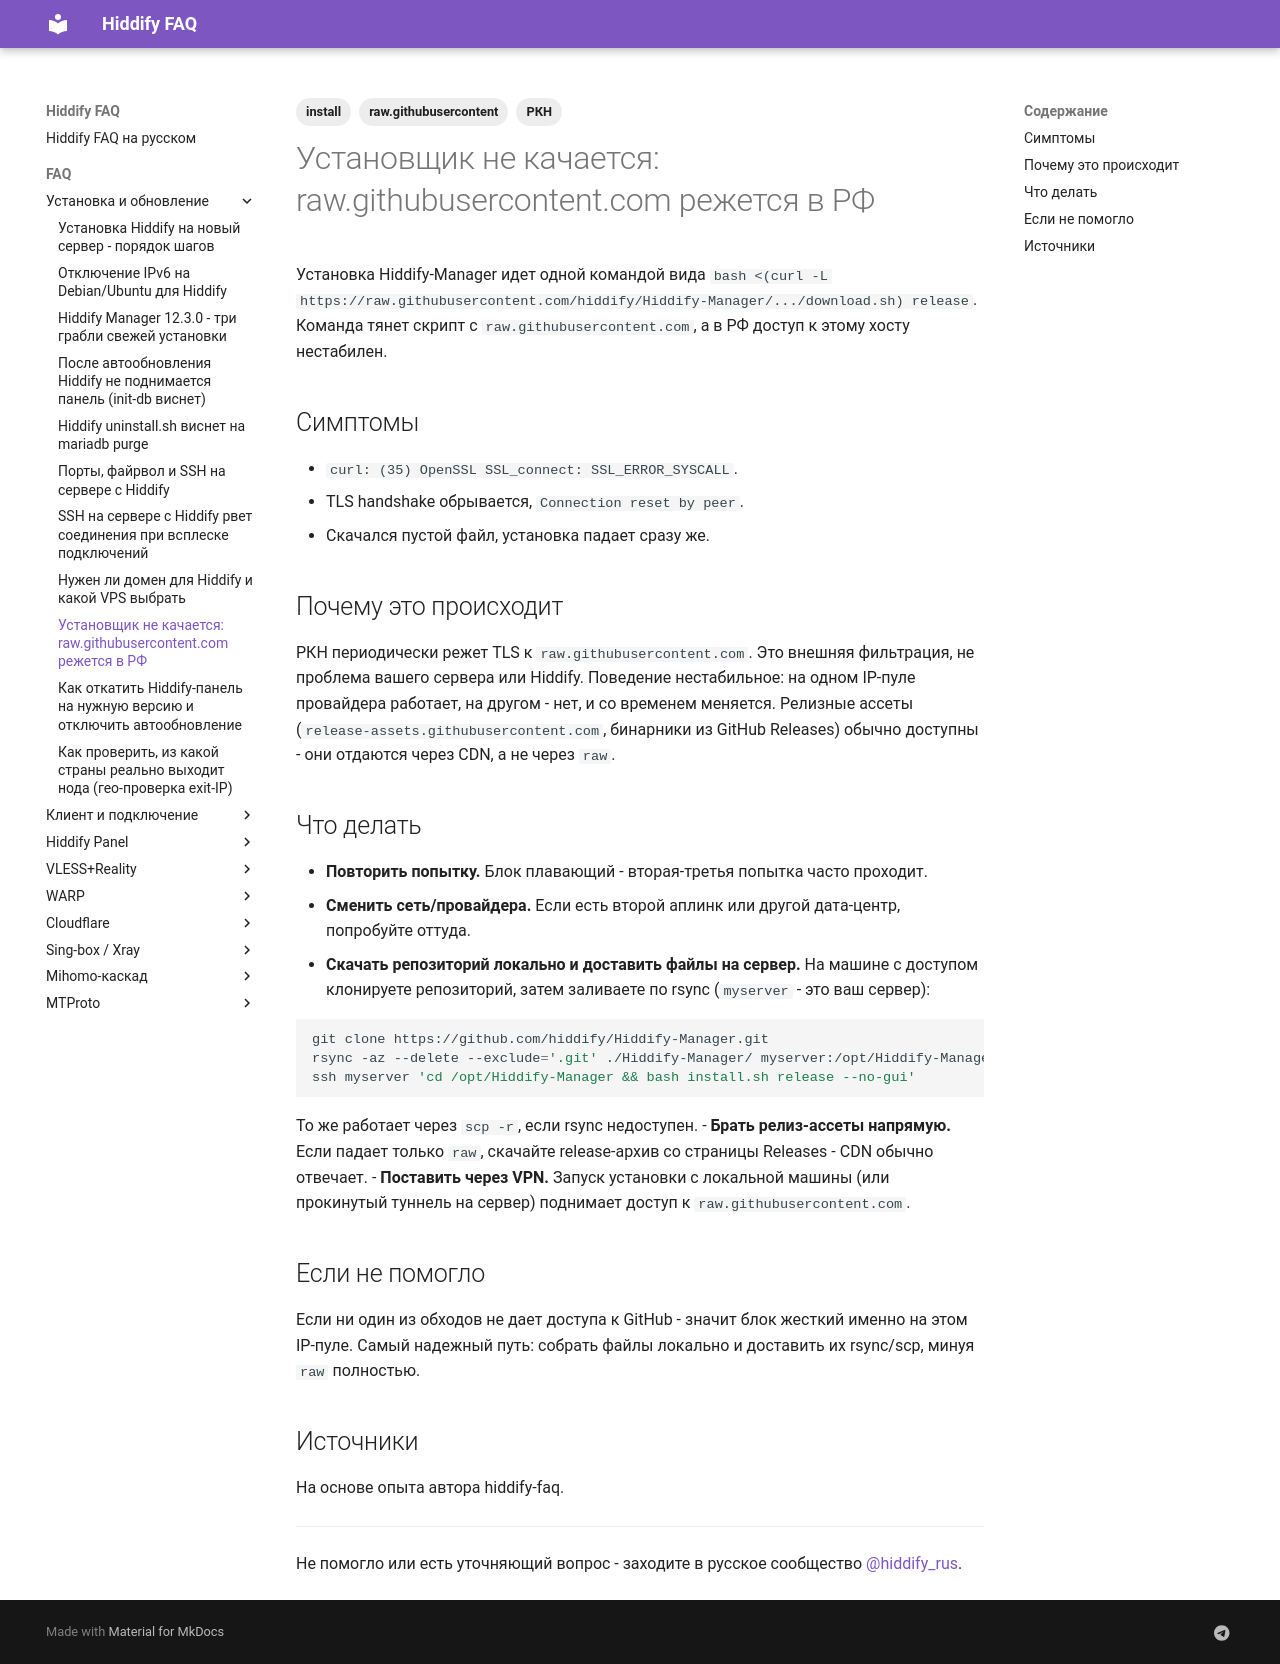

repository: dewil/hiddify-faq · page: faq/install/raw-githubusercontent-blocked-ru-install/index.html · generator: mkdocs

---
title: 'Установщик не качается: raw.githubusercontent.com режется в РФ'
description: При установке Hiddify через curl с raw.githubusercontent.com рвется TLS-соединение в РФ. Разбираем симптомы и практичные обходы.
tags:
  - install
  - raw.githubusercontent
  - РКН
---

# Установщик не качается: raw.githubusercontent.com режется в РФ

Установка Hiddify-Manager идет одной командой вида `bash <(curl -L https://raw.githubusercontent.com/hiddify/Hiddify-Manager/.../download.sh) release`. Команда тянет скрипт с `raw.githubusercontent.com`, а в РФ доступ к этому хосту нестабилен.

## Симптомы

- `curl: (35) OpenSSL SSL_connect: SSL_ERROR_SYSCALL`.
- TLS handshake обрывается, `Connection reset by peer`.
- Скачался пустой файл, установка падает сразу же.

## Почему это происходит

РКН периодически режет TLS к `raw.githubusercontent.com`. Это внешняя фильтрация, не проблема вашего сервера или Hiddify. Поведение нестабильное: на одном IP-пуле провайдера работает, на другом - нет, и со временем меняется. Релизные ассеты (`release-assets.githubusercontent.com`, бинарники из GitHub Releases) обычно доступны - они отдаются через CDN, а не через `raw`.

## Что делать

- **Повторить попытку.** Блок плавающий - вторая-третья попытка часто проходит.
- **Сменить сеть/провайдера.** Если есть второй аплинк или другой дата-центр, попробуйте оттуда.
- **Скачать репозиторий локально и доставить файлы на сервер.** На машине с доступом клонируете репозиторий, затем заливаете по rsync (`myserver` - это ваш сервер):

  ```bash
  git clone https://github.com/hiddify/Hiddify-Manager.git
  rsync -az --delete --exclude='.git' ./Hiddify-Manager/ myserver:/opt/Hiddify-Manager/
  ssh myserver 'cd /opt/Hiddify-Manager && bash install.sh release --no-gui'
  ```

  То же работает через `scp -r`, если rsync недоступен.
- **Брать релиз-ассеты напрямую.** Если падает только `raw`, скачайте release-архив со страницы Releases - CDN обычно отвечает.
- **Поставить через VPN.** Запуск установки с локальной машины (или прокинутый туннель на сервер) поднимает доступ к `raw.githubusercontent.com`.

## Если не помогло

Если ни один из обходов не дает доступа к GitHub - значит блок жесткий именно на этом IP-пуле. Самый надежный путь: собрать файлы локально и доставить их rsync/scp, минуя `raw` полностью.

## Источники

На основе опыта автора hiddify-faq.

---

Не помогло или есть уточняющий вопрос - заходите в русское сообщество [@hiddify_rus](https://t.me/hiddify_rus).
